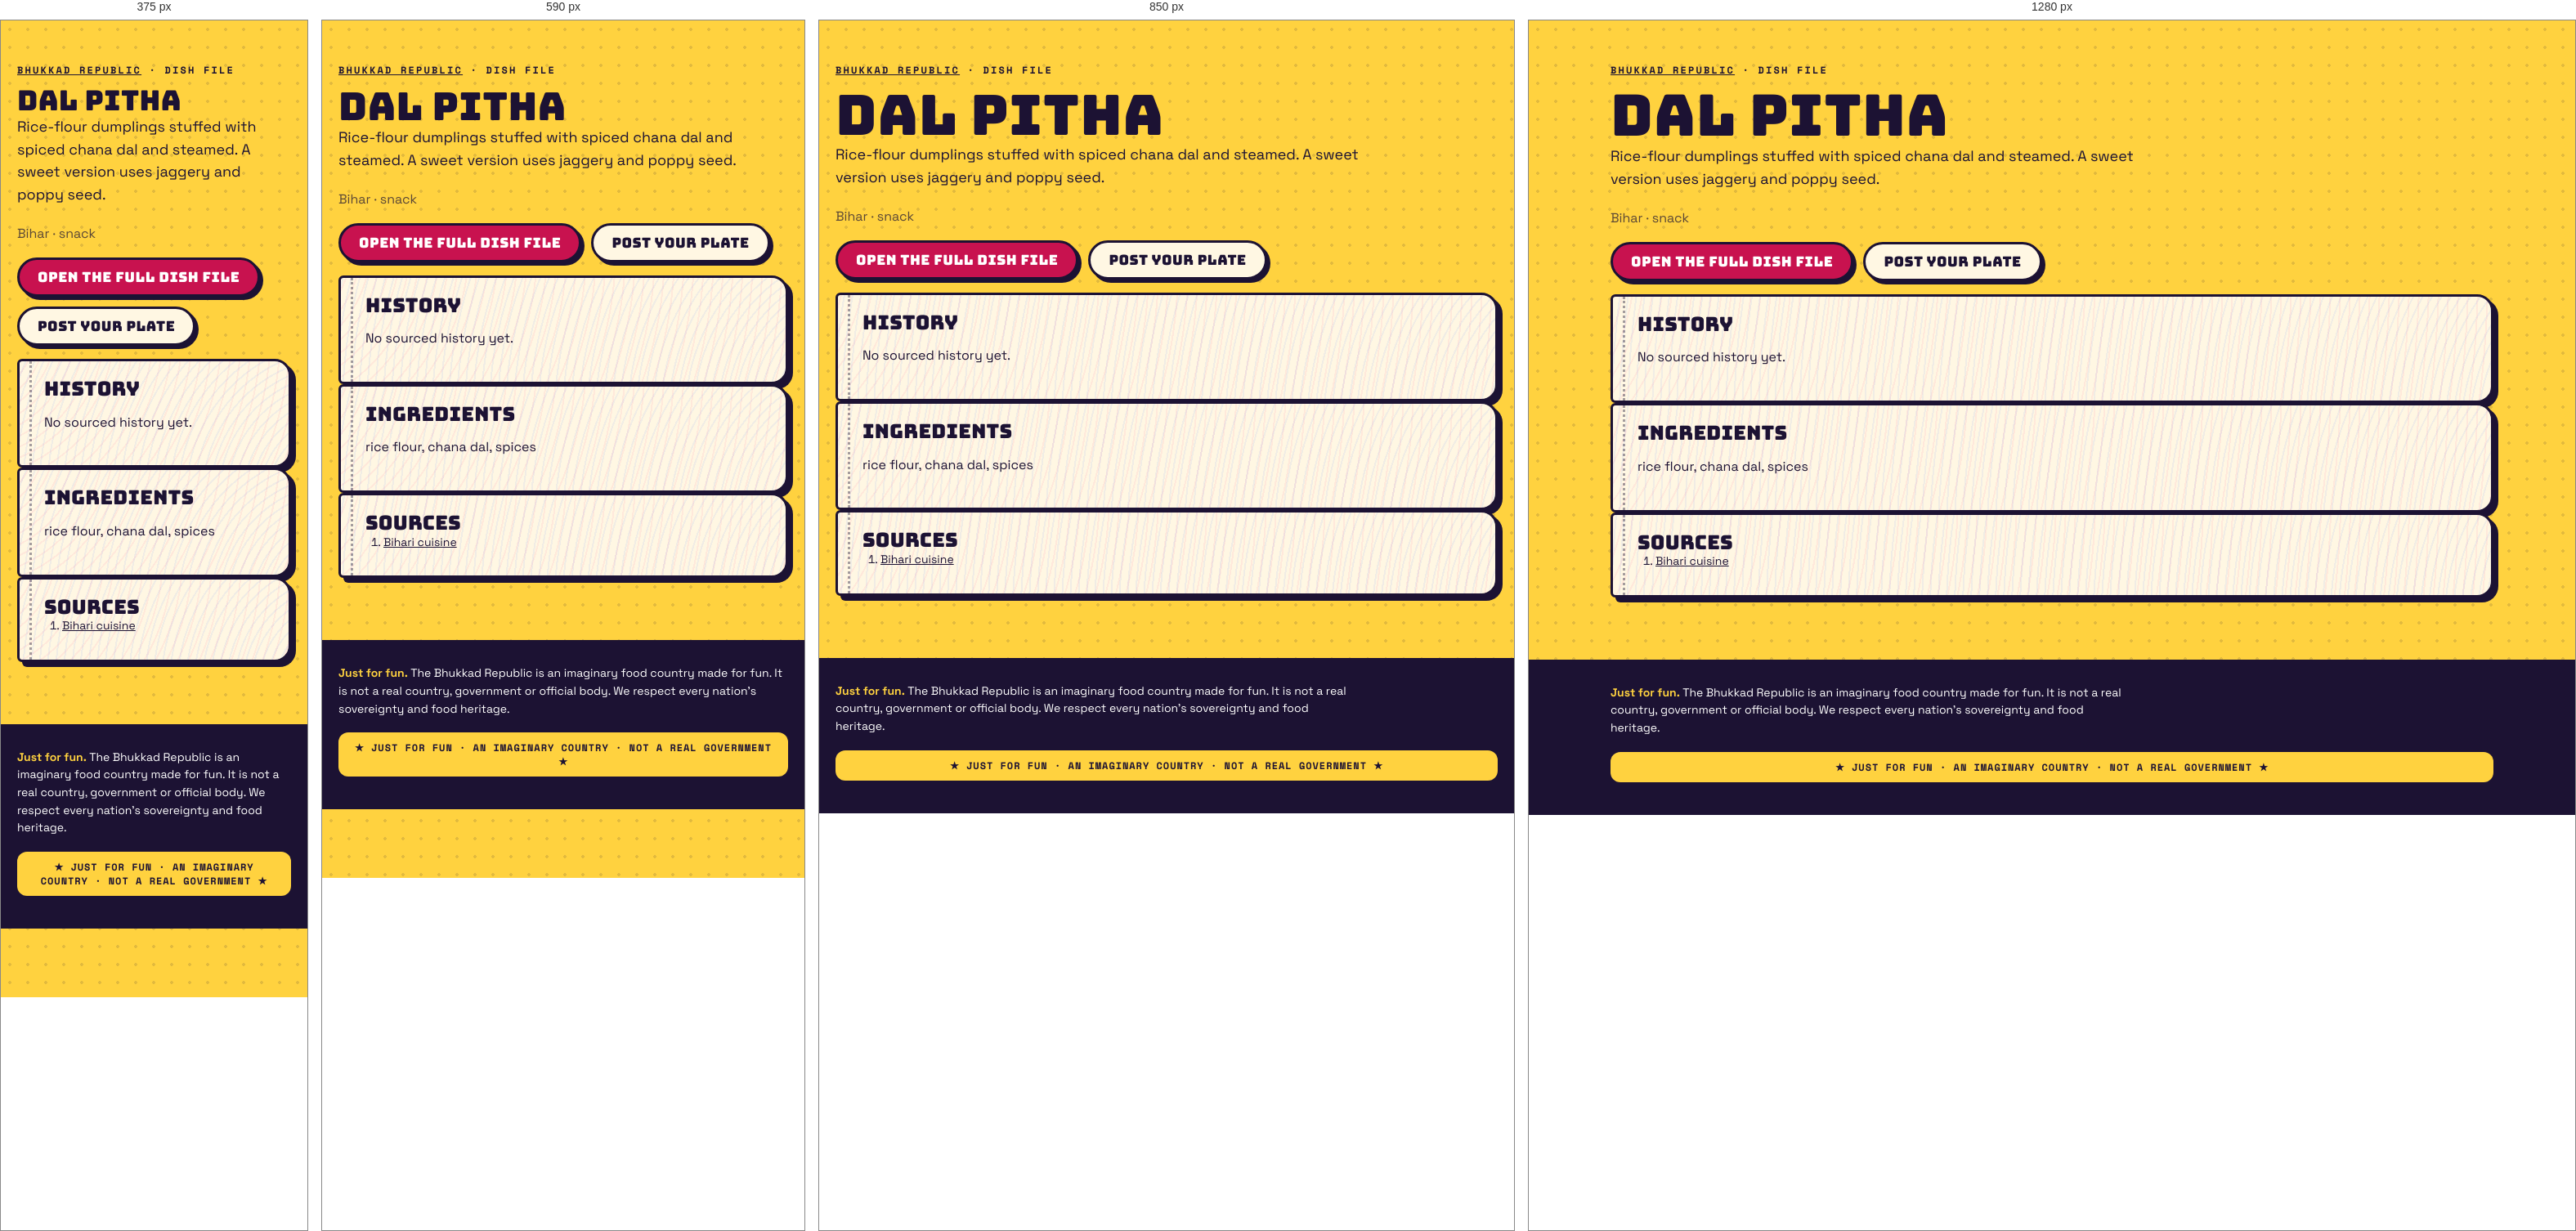
Rendered at 375 px, 590 px, 850 px and 1280 px, left to right.

<!-- file: index.html -->
<!doctype html><html lang="en"><head><meta charset="utf-8"><meta name="viewport" content="width=device-width,initial-scale=1">
<title>Dal pitha · dish file · Bhukkad Republic</title><meta name="description" content="Rice-flour dumplings stuffed with spiced chana dal and steamed. A sweet version uses jaggery and poppy seed.">

<meta property="og:type" content="article"><meta property="og:title" content="Dal pitha · Bhukkad Republic"><meta property="og:description" content="Rice-flour dumplings stuffed with spiced chana dal and steamed. A sweet version uses jaggery and poppy seed.">
<link rel="icon" href="/favicon.svg" type="image/svg+xml">
<link rel="stylesheet" href="/fonts.css"><link rel="stylesheet" href="/styles.css">
<script type="application/ld+json">{"@context":"https://schema.org","@type":"Article","headline":"Dal pitha: history, ingredients and where it comes from","about":"Dal pitha","description":"Rice-flour dumplings stuffed with spiced chana dal and steamed. A sweet version uses jaggery and poppy seed.","inLanguage":"en"}</script></head>
<body><main class="wrap pagehead"><p class="kicker"><a href="/">Bhukkad Republic</a> · dish file</p><h1>Dal pitha</h1>
<p class="lede">Rice-flour dumplings stuffed with spiced chana dal and steamed. A sweet version uses jaggery and poppy seed.</p><p class="muted">Bihar · snack</p>

<p class="cta-row"><a class="btn" href="/#/dish/dal-pitha">Open the full dish file</a><a class="btn alt" href="/#/chowk/new?dish=dal-pitha">Post your plate</a></p>
<section class="pg"><h2>History</h2><p>No sourced history yet.</p></section>
<section class="pg"><h2>Ingredients</h2><p>rice flour, chana dal, spices</p></section>
<section class="pg"><h2>Sources</h2><ol class="sources"><li><a href="https://en.wikipedia.org/wiki/Bihari_cuisine" rel="nofollow noopener">Bihari cuisine</a></li></ol></section></main>
<footer class="foot"><div class="wrap"><p class="legalnote"><b>Just for fun.</b> The Bhukkad Republic is an imaginary food country made for fun. It is not a real country, government or official body. We respect every nation's sovereignty and food heritage.</p><div class="fun-tag">★ JUST FOR FUN · AN IMAGINARY COUNTRY · NOT A REAL GOVERNMENT ★</div></div></footer></body></html>

/* @media block from styles.css */
@media (max-width: 520px) { .top nav a { padding: 8px 8px; font-size: 11.5px; } .brand-txt { display: none; } }

/* @media block from styles.css */
@media (min-width: 900px) { .hero { grid-template-columns: 1.15fr .85fr; padding-top: 56px; } }

/* @media block from styles.css */
@media (min-width: 760px) { .news { grid-template-columns: repeat(3, 1fr); } .news .lead { grid-column: span 2; } }

/* @media block from styles.css */
@media (max-width: 520px) { .board-head, .row { grid-template-columns: 44px 1fr 44px 0; } .board-head > :last-child, .row > :last-child { display: none; } .row { font-size: 14px; } }

/* @media block from styles.css */
@media (min-width: 800px) { .stats { grid-template-columns: repeat(4, 1fr); } }

/* @media block from styles.css */
@media (min-width: 620px) { .id-grid { grid-template-columns: 170px 1fr; } }

/* @media block from styles.css */
@media (min-width: 560px) { .visas { grid-template-columns: 1fr 1fr; } }

/* @media block from styles.css */
@media (min-width: 560px) { .claim .sides { grid-template-columns: 1fr 1fr; } }

/* @media block from styles.css */
@media (min-width: 760px) { .passes { grid-template-columns: 1fr 1fr; } }

/* @media block from styles.css */
@media (min-width: 900px) { .hero { grid-template-columns: minmax(0, 1.15fr) minmax(0, .85fr); } }

/* @media block from styles.css */
@media (min-width: 560px) { .visas { grid-template-columns: repeat(2, minmax(0, 1fr)); } }

/* @media block from styles.css */
@media (min-width: 620px) { .id-grid { grid-template-columns: 170px minmax(0, 1fr); } }

/* @media block from styles.css */
@media (min-width: 760px) { .news { grid-template-columns: repeat(3, minmax(0, 1fr)); } .passes { grid-template-columns: repeat(2, minmax(0, 1fr)); } }

/* @media block from styles.css */
@media (min-width: 800px) { .stats { grid-template-columns: repeat(4, minmax(0, 1fr)); } }

/* @media block from styles.css */
@media (max-width: 799px) { .stats { grid-template-columns: repeat(2, minmax(0, 1fr)); } }

/* @media block from styles.css */
@media (max-width: 560px) {
  .claim .stamp { position: static; display: inline-flex; margin: 0 0 8px; }
  .claim .when { padding-right: 0; min-height: 0; }
  .claim { display: flex; flex-direction: column; align-items: flex-start; }
  .claim .when, .claim p, .claim .sides, .claim .pen { align-self: stretch; }
  .claim .stamp { order: -1; }
}

/* @media block from styles.css */
@media (min-width: 760px) { .quiz-teaser { grid-template-columns: minmax(0, 1fr) auto; padding: 34px; } }

/* @media block from styles.css */
@media (max-width: 520px) { .top nav a { padding: 8px 7px; font-size: 11px; letter-spacing: .02em; } }

/* @media block from styles.css */
@media (min-width: 700px) { .modes { grid-template-columns: repeat(2, minmax(0, 1fr)); } }

/* @media block from styles.css */
@media (min-width: 521px) { .board-head, .row { grid-template-columns: 56px 1fr 64px 120px; } }

/* @media block from styles.css */
@media (min-width: 720px) { .brand-txt { display: block; } }

/* @media block from styles.css */
@media (max-width: 520px) { .top nav .lg { display: none; } .top nav a { padding: 8px 6px; } .top nav .parl { width: 34px; height: 34px; margin-left: 2px; } }

/* @media block from styles.css */
@media (min-width: 900px) { .seal-pos { left: -26px; top: -34px; } }

/* @media block from styles.css */
@media (min-width: 640px) { .republic-facts { grid-template-columns: repeat(2, minmax(0, 1fr)); } }

/* @media block from styles.css */
@media (min-width: 960px) { .republic-facts { grid-template-columns: repeat(3, minmax(0, 1fr)); } }

/* @media block from styles.css */
@media (min-width: 640px) { .foot-grid { grid-template-columns: auto minmax(0, 1fr); } }

/* @media block from styles.css */
@media (min-width: 640px) { .two { grid-template-columns: repeat(2, minmax(0, 1fr)); } }

/* @media block from styles.css */
@media (min-width: 900px) { .seal-pos { left: -30px; right: auto; top: -34px; } .seal-pos .seal { width: 108px; height: 108px; } }

/* @media block from styles.css */
@media (min-width: 900px) { .chowk-grid { grid-template-columns: minmax(0, 1fr) 300px; } .side-col { position: sticky; top: 84px; } }

/* @media block from styles.css */
@media (min-width: 760px) { .minis { grid-template-columns: repeat(3, minmax(0, 1fr)); } }

/* @media block from styles.css */
@media (min-width: 760px) { .two-col { grid-template-columns: repeat(2, minmax(0, 1fr)); } }

/* @media block from styles.css */
@media (max-width: 720px) {
  body { padding-bottom: 84px; }
  .top nav .nav-chowk, .top nav .nav-counter, .top nav .nav-parl { display: none; }
  .tabbar { position: fixed; left: 10px; right: 10px; bottom: max(10px, env(safe-area-inset-bottom)); z-index: 45; display: flex; justify-content: space-around; align-items: center;
    background: var(--ink); border-radius: 999px; padding: 8px 6px; box-shadow: 4px 4px 0 var(--pink); border: 3px solid var(--ink); }
  .tabbar a { display: grid; justify-items: center; gap: 2px; color: #cfc8ee; text-decoration: none; font: 700 10px var(--mono); text-transform: uppercase; padding: 4px 10px; min-width: 52px; }
  .tabbar a[data-on] { color: var(--yellow); }
  .tabbar .plus { background: var(--pink); color: #fff; border-radius: 50%; width: 54px; height: 54px; min-width: 0; padding: 0; margin-top: -26px; border: 3px solid var(--ink); display: grid; place-items: center; box-shadow: 3px 3px 0 var(--yellow); }
  .toast { bottom: 96px; }
}

/* @media block from styles.css */
@media (min-width: 721px) { .tabbar { display: none !important; } }

/* @media block from styles.css */
@media (max-width: 720px) {
  .top nav .nav-explore, .top nav .nav-chowk, .top nav .nav-me { display: none; }
  .top nav .nav-parl, .top nav .nav-fun { display: inline-flex; }
}

/* @media block from styles.css */
@media (min-width: 700px) { .hub { grid-template-columns: repeat(2, minmax(0, 1fr)); } }

/* @media block from styles.css */
@media (min-width: 560px) { .passcard { grid-template-columns: 130px minmax(0, 1fr); } .passcard .mrz { grid-column: 1 / -1; } }

/* @media block from styles.css */
@media (min-width: 700px) { .cabgrid { grid-template-columns: repeat(2, minmax(0, 1fr)); } }

/* @media block from styles.css */
@media (max-width: 720px) { .totop { bottom: 100px; } }

/* @media block from styles.css */
@media (min-width: 760px) { .doors { grid-template-columns: repeat(3, minmax(0, 1fr)); } }

/* @media block from styles.css */
@media (max-width: 520px) { .commander { flex-direction: column; align-items: flex-start; } .commander h2 { font-size: 26px; } }